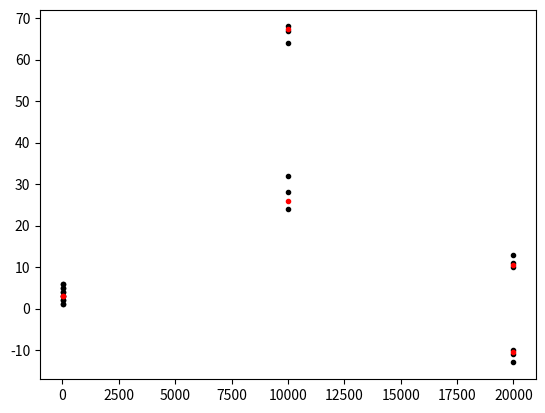
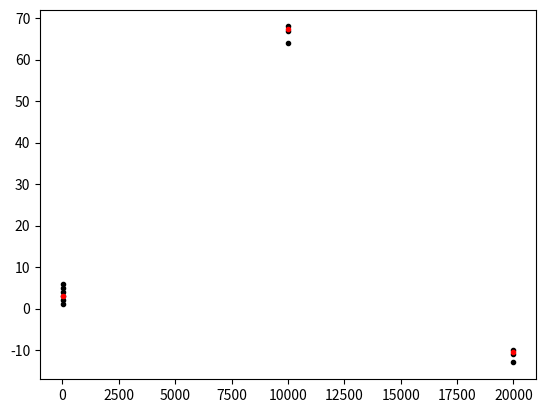

Here is the Python script that generated these plots, in order:
# -*- coding: utf-8 -*-
"""
Created on Sun Mar 13 21:18:27 2016

@author:
Maximilian N. Günther
MIT Kavli Institute for Astrophysics and Space Research,
Massachusetts Institute of Technology,
77 Massachusetts Avenue,
Cambridge, MA 02109,
USA
Email: maxgue@mit.edu
Web: www.mnguenther.com
"""

import numpy as np
import matplotlib.pyplot as plt
#from scipy import stats #needed for stats.nanmean/median on ngtshead



######################################################################
# BINNING WITHOUT TIME GAPS 
# !!! DO NOT USE FOR COMBINING DIFFERENT NIGHTS !!!
######################################################################

def binning1D(arr, bin_width, setting='mean', normalize=False):
    """ WARNING: this does not respect boundaries between different night; 
    will average data from different nights"""
    N_time = len(arr)
    N_bins = np.int64(np.ceil(1.*N_time / bin_width))
    binarr, binarr_err = np.zeros((2,N_bins))
    bin_width = int(bin_width)
    if setting=='mean':
        for nn in range(N_bins):
            binarr[nn] = np.nanmean(arr[nn*bin_width:(nn+1)*bin_width])
            binarr_err[nn] = np.nanstd(arr[nn*bin_width:(nn+1)*bin_width])
    if setting=='median':
        for nn in range(N_bins):
            binarr[nn] = np.nanmedian(arr[nn*bin_width:(nn+1)*bin_width])
            binarr_err[nn] = 1.48 * np.nanmedian(abs(arr[nn*bin_width:(nn+1)*bin_width] - binarr[nn]))
    if normalize==True:
        med = np.nanmedian(binarr)
        binarr /= med
        binarr_err /= med
        
    return binarr, binarr_err
    
    
    
def binning2D(arr, bin_width, setting='mean', normalize=False, axis=1):
    #arr being 2D array, with objs on x and time stamps on y
    """ WARNING: this does not respect boundaries between different night; 
    will average data from different nights"""
    N_time = arr.shape[1]
#    print N
    N_objs = arr.shape[0]
#    print N_objs
    N_bins = np.int64(np.ceil(1.*N_time / bin_width))
#    print N_bins
    binarr, binarr_err = np.zeros((2,N_objs,N_bins))
#    print arr.shape
#    print binarr.shape
    bin_width = int(bin_width)
    if setting=='mean':
        for nn in range(N_bins):
            binarr[:,nn] = np.nanmean(arr[:,nn*bin_width:(nn+1)*bin_width], axis=axis)
            binarr_err[:,nn] = np.nanstd(arr[:,nn*bin_width:(nn+1)*bin_width], axis=axis)
    if setting=='median':
        for nn in range(N_bins):
            binarr[:,nn] = np.nanmedian(arr[:,nn*bin_width:(nn+1)*bin_width], axis=axis)
            binarr_err[:,nn] = 1.48 * np.nanmedian(abs(arr[:,nn*bin_width:(nn+1)*bin_width] - binarr[:,nn]))
    if normalize==True:
        med = np.nanmedian(binarr)
        binarr /= med
        binarr_err /= med
        
#    print arr.shape
#    print binarr.shape
        
    return binarr, binarr_err
    
    

######################################################################
# BINNING WITH TIME GAPS 
# !!! USE THIS FOR COMBINING DIFFERENT NIGHTS !!!
######################################################################   
  
def bin_edge_indices(time1D, bin_width, timegap, N_time):
    """ DETERMINE ALL THE BIN-EDGE-INDICES (TO NOT BIN OVER DIFFERENT NIGHTS)"""
    """ this currently relies on the fact that timestamps for all are approximately the same 
    (given for the case of a HJD array that represents MJD values with small corrections)"""

#    ind_start_of_night = np.append( 0 , np.where( np.diff(time) > timegap )[0] + 1 )
    ind_end_of_night = np.append( np.where( np.diff(time1D) > timegap )[0], len(np.diff(time1D)-1 ) )
    N_nights = len(ind_end_of_night)
    
    first_ind = [0]
    last_ind = []
    i = 0    
#    j = 0
    while ((first_ind[-1] < N_time) & (i < N_nights) ):
        if (first_ind[-1]+bin_width) < ind_end_of_night[i]:
            last_ind.append( first_ind[-1] + bin_width )
        else:
            last_ind.append( ind_end_of_night[i] )
            i += 1
        first_ind.append( last_ind[-1] + 1 )
#        j += 1
    
    del first_ind[-1]  
    
    return first_ind, last_ind
    


def binning1D_per_night(time, arr, bin_width, timegap=3600, setting='mean', normalize=False):
    """ If time and arr are 1D arrays """
    
    N_time = len(arr)
    bin_width = int(bin_width)
    
    first_ind, last_ind = bin_edge_indices(time, bin_width, timegap, N_time)
    
    N_bins = len(first_ind)
    bintime, binarr, binarr_err = np.zeros((3,N_bins)) * np.nan
    
    if setting=='mean':
        for nn in range(N_bins):
            #skip no/single data points
            if last_ind[nn] > first_ind[nn]:
                bintime[nn] = np.nanmean( time[first_ind[nn]:last_ind[nn]] )
                #skip All-NAN slices (i.e. where all flux data is masked)
                if ( np.isnan(arr[first_ind[nn]:last_ind[nn]]).all() == False ):
                    binarr[nn] = np.nanmean( arr[first_ind[nn]:last_ind[nn]] )
                    binarr_err[nn] = np.nanstd( arr[first_ind[nn]:last_ind[nn]] )
    elif setting=='median':
        for nn in range(N_bins):
            #skip no/single data points
            if (last_ind[nn] > first_ind[nn]): 
                bintime[nn] = np.nanmedian( time[first_ind[nn]:last_ind[nn]] )
                #skip All-NAN slices (i.e. where all flux data is masked)
                if ( np.isnan(arr[first_ind[nn]:last_ind[nn]]).all() == False ):
                    binarr[nn] = np.nanmedian( arr[first_ind[nn]:last_ind[nn]] )
                    binarr_err[nn] = 1.48 * np.nanmedian( abs(arr[first_ind[nn]:last_ind[nn]] - binarr[nn]) )
    if normalize==True:
        med = np.nanmedian(binarr)
        binarr /= med
        binarr_err /= med
            
    return bintime, binarr, binarr_err     
    


def binning2D_per_night(time, arr, bin_width, timegap=3600, setting='mean', normalize=False, axis=1):
    """ If time and arr are each a 2D array, with different objs on x and different time stamps on y"""
    """ this currently relies on the fact that timestamps for all are approximately the same 
    (given for the case of a HJD array that represents MJD values with small corrections)"""
    N_time = arr.shape[1]
    N_objs = arr.shape[0]
    
    bin_width = int(bin_width)
    
    first_ind, last_ind = bin_edge_indices(time[0,:], bin_width, timegap, N_time)
    
    N_bins = len(first_ind)
    bintime, binarr, binarr_err = np.zeros((3,N_objs,N_bins))
    
    if setting=='mean':
        for nn in range(N_bins):
            bintime[:,nn] = np.nanmean( time[:,first_ind[nn]:last_ind[nn]], axis=axis )
            binarr[:,nn] = np.nanmean( arr[:,first_ind[nn]:last_ind[nn]], axis=axis )
            binarr_err[:,nn] = np.nanstd( arr[:,first_ind[nn]:last_ind[nn]], axis=axis )
    elif setting=='median':
        for nn in range(N_bins):
            bintime[:,nn] = np.nanmedian( time[:,first_ind[nn]:last_ind[nn]], axis=axis )
            binarr[:,nn] = np.nanmedian( arr[:,first_ind[nn]:last_ind[nn]], axis=axis )
            binarr_err[:,nn] = 1.48 * np.nanmedian( abs(arr[:,first_ind[nn]:last_ind[nn]] - binarr[:,nn]) )
    
    if normalize==True:
        med = np.nanmedian(binarr)
        binarr /= med
        binarr_err /= med
            
    return bintime, binarr, binarr_err
               

    
def binning1D_per_night_list(time, arr, bin_width, timegap=3600, setting='mean', normalize=False):
    """ different style of program, same application """
    N = len(time)
    bin_width = int(bin_width)
    
    bintime = []
    binarr = []
    binarr_err = []
    
#    ind_start_of_night = np.append( 0 , np.where( np.diff(time) > timegap )[0] + 1 )
    ind_end_of_night = np.append( np.where( np.diff(time) > timegap )[0], len(np.diff(time)-1 ) )
    N_nights = len(ind_end_of_night)
    first_ind = 0
    i = 0
    
    if setting=='mean':
        while ((first_ind < N) & (i < N_nights) ):
            if (first_ind+bin_width) < ind_end_of_night[i]:
                last_ind = first_ind+bin_width
            else:
                last_ind = ind_end_of_night[i]
                i += 1
                
            bintime.append( np.nanmean( time[first_ind:last_ind] ) )
            binarr.append( np.nanmean( arr[first_ind:last_ind] ) )
            binarr_err.append( np.nanstd(arr[first_ind:last_ind]) )
            first_ind = last_ind + 1
            
    elif setting=='median':       
        while first_ind < N:
            if (first_ind+bin_width) < ind_end_of_night[i]:
                last_ind = first_ind+bin_width
            else:
                last_ind = ind_end_of_night[i]
                i += 1
                
            bintime.append( np.nanmedian( time[first_ind:last_ind] ) )
            binarr.append( np.nanmedian( arr[first_ind:last_ind] ) )
            binarr_err.append( 1.48 * np.nanmedian(abs( arr[first_ind:last_ind] - binarr[-1])) )
            first_ind = last_ind

    bintime = np.array(bintime)
    binarr = np.array(binarr)
    binarr_err = np.array(binarr_err)
    
    if normalize==True:
        med = np.nanmedian(binarr)
        binarr /= med
        binarr_err /= med
        
    return bintime, binarr, binarr_err       
    
    

######################################################################
# MAIN (FOR TESTING)
######################################################################
if __name__ == '__main__':
    
    ######################################################################
    # TEST binning2D_per_night
    ######################################################################
    arr = np.array([[1,2,3,4,5,6,  67,68,64,  -10,-11,-13], \
                   [1,2,3,4,5,6,  24,28,32,  10,11,13]])           
    time = np.array([[1,2,3,4,5,6,   10001,10002,10003,    20001,20002,20003], \
                    [1,2,3,4,5,6.1,   10001,10002.1,10003.3,    20001,20002,20003]])
    
    bintime,binarr, _ = binning2D_per_night(time,arr,6)
    
    plt.figure()
    plt.plot(time,arr,'k.')
    plt.plot(bintime,binarr,'r.')
    
    
    ######################################################################
    # TEST binning1D_per_night
    ######################################################################
    arr = np.array([1,2,3,4,5,6,  67,68,64,  -10,-11,-13])         
    time = np.array([1,2,3,4,5,6,   10001,10002,10003,    20001,20002,20003])
                    
    bintime,binarr, _ = binning1D_per_night(time,arr,6)
    
    plt.figure()
    plt.plot(time,arr,'k.')
    plt.plot(bintime,binarr,'r.')
